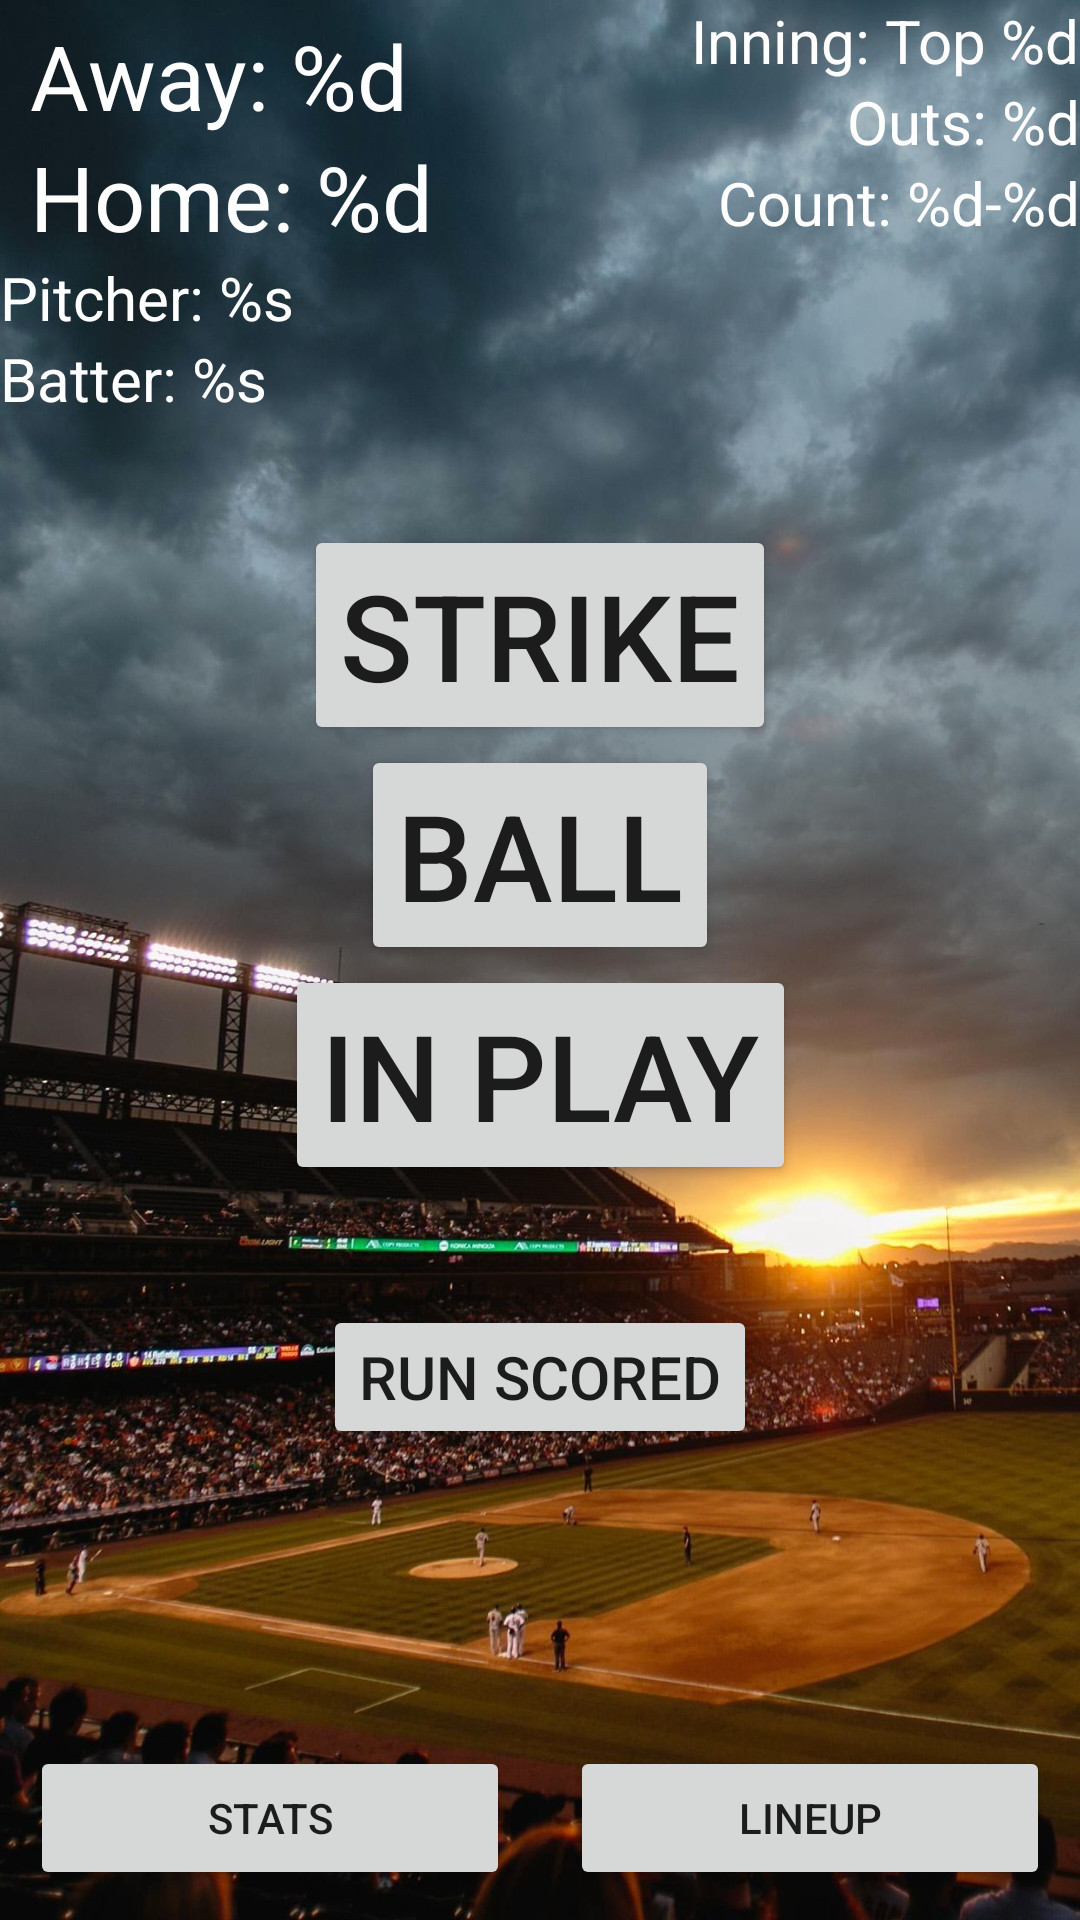

Reconstruct the res/layout file that produces this screen, plus the resources it refers to.
<!-- AndroidManifest.xml: application theme Theme.BaseballTracker -->
<!-- res/layout/activity_playgame.xml -->
<?xml version="1.0" encoding="utf-8"?>
<androidx.constraintlayout.widget.ConstraintLayout xmlns:android="http://schemas.android.com/apk/res/android"
    xmlns:app="http://schemas.android.com/apk/res-auto"
    xmlns:tools="http://schemas.android.com/tools"
    android:layout_width="match_parent"
    android:layout_height="match_parent"
    tools:context=".PlayGameActivity"
    android:background="@drawable/bbhome">

    <TextView
        style="@style/StartText"
        android:id="@+id/away_score"
        android:layout_width="wrap_content"
        android:layout_height="wrap_content"
        android:layout_marginStart="10dp"
        android:layout_marginTop="5dp"
        android:text="@string/away_score"
        android:textSize="@dimen/scoreboard_text_size"
        app:layout_constraintLeft_toLeftOf="parent"
        app:layout_constraintTop_toTopOf="parent" />

    <TextView
        style="@style/StartText"
        android:id="@+id/home_score"
        android:layout_width="wrap_content"
        android:layout_height="wrap_content"
        android:layout_marginStart="10dp"
        android:text="@string/home_score"
        app:layout_constraintLeft_toLeftOf="parent"
        app:layout_constraintTop_toBottomOf="@id/away_score"
        android:textSize="@dimen/scoreboard_text_size" />

    <TextView
        style="@style/StartText"
        android:id="@+id/pitcher"
        android:layout_width="wrap_content"
        android:layout_height="wrap_content"
        android:text="@string/pitcher"
        app:layout_constraintTop_toBottomOf="@id/home_score"
        app:layout_constraintLeft_toLeftOf="parent"
        android:textSize="20dp"/>

    <TextView
        style="@style/StartText"
        android:id="@+id/batter"
        android:layout_width="wrap_content"
        android:layout_height="wrap_content"
        android:text="@string/batter"
        app:layout_constraintTop_toBottomOf="@id/pitcher"
        app:layout_constraintLeft_toLeftOf="parent"
        android:textSize="20dp"/>

    <TextView
        style="@style/StartText"
        android:id="@+id/inning"
        android:layout_width="wrap_content"
        android:layout_height="wrap_content"
        android:text="@string/inning_top"
        app:layout_constraintRight_toRightOf="parent"
        app:layout_constraintTop_toTopOf="parent"
        android:textSize="20dp" />

    <TextView
        style="@style/StartText"
        android:id="@+id/outs"
        android:layout_width="wrap_content"
        android:layout_height="wrap_content"
        android:text="@string/outs"
        android:textSize="20dp"
        app:layout_constraintRight_toRightOf="parent"
        app:layout_constraintTop_toBottomOf="@id/inning" />

    <TextView
        style="@style/StartText"
        android:id="@+id/count"
        android:layout_width="wrap_content"
        android:layout_height="wrap_content"
        android:text="@string/count"
        app:layout_constraintRight_toRightOf="parent"
        app:layout_constraintTop_toBottomOf="@id/outs"
        android:textSize="20dp" />




    






























































































    <LinearLayout
        android:id="@+id/strike_ball_layout"
        android:layout_width="wrap_content"
        android:layout_height="wrap_content"
        app:layout_constraintTop_toBottomOf="@id/home_score"
        app:layout_constraintBottom_toTopOf="@id/stats_lineup_layout"
        app:layout_constraintLeft_toLeftOf="parent"
        app:layout_constraintRight_toRightOf="parent"
        android:orientation="vertical" >

        <Button
            android:id="@+id/strike_button"
            android:layout_width="wrap_content"
            android:layout_height="wrap_content"
            android:layout_weight="1"
            android:layout_gravity="center"
            android:text="@string/strike"
            android:textSize="@dimen/play_game_button_text_size"/>

        <Button
            android:id="@+id/ball_button"
            android:layout_width="wrap_content"
            android:layout_height="wrap_content"
            android:layout_weight="1"
            android:layout_gravity="center"
            android:text="@string/ball"
            android:textSize="@dimen/play_game_button_text_size"/>

        <Button
            android:id="@+id/in_play_button"
            android:layout_width="wrap_content"
            android:layout_height="wrap_content"
            android:layout_weight="1"
            android:layout_gravity="center"
            android:text="@string/in_play"
            android:textSize="@dimen/play_game_button_text_size"/>

        <Button
            android:id="@+id/run_button"
            android:layout_width="wrap_content"
            android:layout_height="wrap_content"
            android:layout_weight="1"
            android:layout_gravity="center"
            android:text="@string/run_scored"
            android:layout_marginTop="40dp"
            android:textSize="20dp"/>


    </LinearLayout>



























    <LinearLayout
        android:id="@+id/stats_lineup_layout"
        android:layout_width="match_parent"
        android:layout_height="wrap_content"
        android:orientation="horizontal"
        app:layout_constraintBottom_toBottomOf="parent" >

        <Button
            android:id="@+id/stats_button"
            android:layout_width="wrap_content"
            android:layout_height="wrap_content"
            android:layout_weight="1"
            android:layout_margin="10dp"
            android:text="@string/stats" />

        <Button
            android:id="@+id/lineup_button"
            android:layout_width="wrap_content"
            android:layout_height="wrap_content"
            android:layout_weight="1"
            android:layout_margin="10dp"
            android:text="@string/lineup" />

    </LinearLayout>


</androidx.constraintlayout.widget.ConstraintLayout>
<!-- resources referenced by this layout -->
<resources>
  <dimen name="play_game_button_text_size">40dp</dimen>
  <dimen name="scoreboard_text_size">30dp</dimen>
  <dimen name="stats_text_size">20dp</dimen>
  <!-- drawable bbhome: jpg bitmap (drawable, 234150 bytes) -->
  <string name="all">All</string>
  <string name="away_score">Away: %d</string>
  <string name="ball">Ball</string>
  <string name="balls">Balls</string>
  <string name="batter">Batter: %s</string>
  <string name="count">Count: %d-%d</string>
  <string name="four_seam">4-Seam</string>
  <string name="home_score">Home: %d</string>
  <string name="in_play">In Play</string>
  <string name="inning_top">Inning: Top %d</string>
  <string name="lineup">Lineup</string>
  <string name="outs">Outs: %d</string>
  <string name="pitch">Pitch</string>
  <string name="pitcher">Pitcher: %s</string>
  <string name="run_for_away">Run for Away</string>
  <string name="run_for_home">Run for Home</string>
  <string name="run_scored">Run Scored</string>
  <string name="stats">Stats</string>
  <string name="strike">Strike</string>
  <string name="strikes">Strikes</string>
  <string name="total">Total</string>
  <style name="StartText">
          <item name="android:textColor">#FFFEFE</item>
          <item name="android:shadowColor">#A34840</item>
  
      </style>
  <style name="Theme.BaseballTracker" parent="Theme.MaterialComponents.DayNight.DarkActionBar">
          
          <item name="colorPrimary">@color/primary</item>
          <item name="colorPrimaryVariant">@color/purple_700</item>
          <item name="colorOnPrimary">@color/white</item>
          
          <item name="colorSecondary">@color/teal_200</item>
          <item name="colorSecondaryVariant">@color/teal_700</item>
          <item name="colorOnSecondary">@color/black</item>
          
          <item name="android:statusBarColor">#651B0D</item>
          
      </style>
  <color name="primary">#DF5246</color>
  <color name="purple_700">#FF3700B3</color>
  <color name="white">#FFFFFFFF</color>
  <color name="teal_200">#FF03DAC5</color>
  <color name="teal_700">#FF018786</color>
  <color name="black">#FF000000</color>
</resources>
